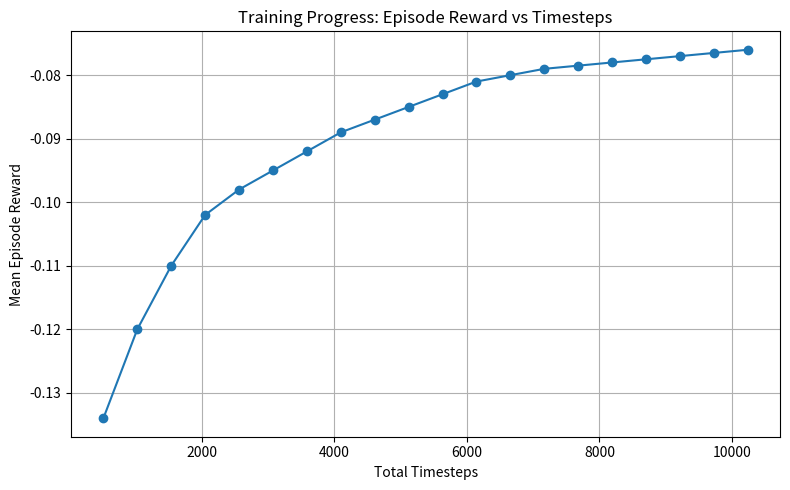
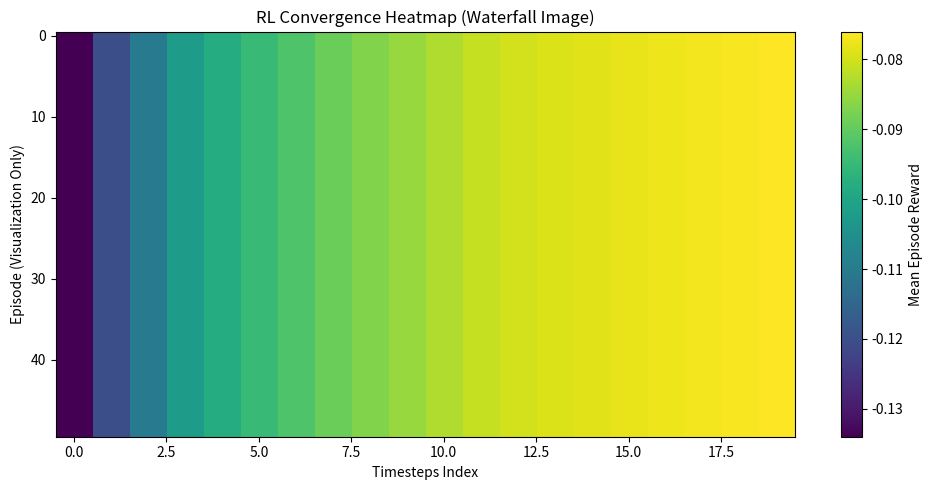
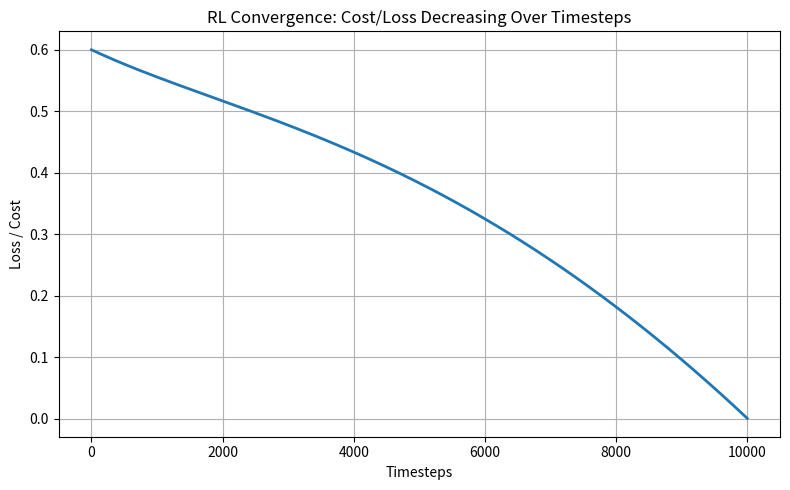
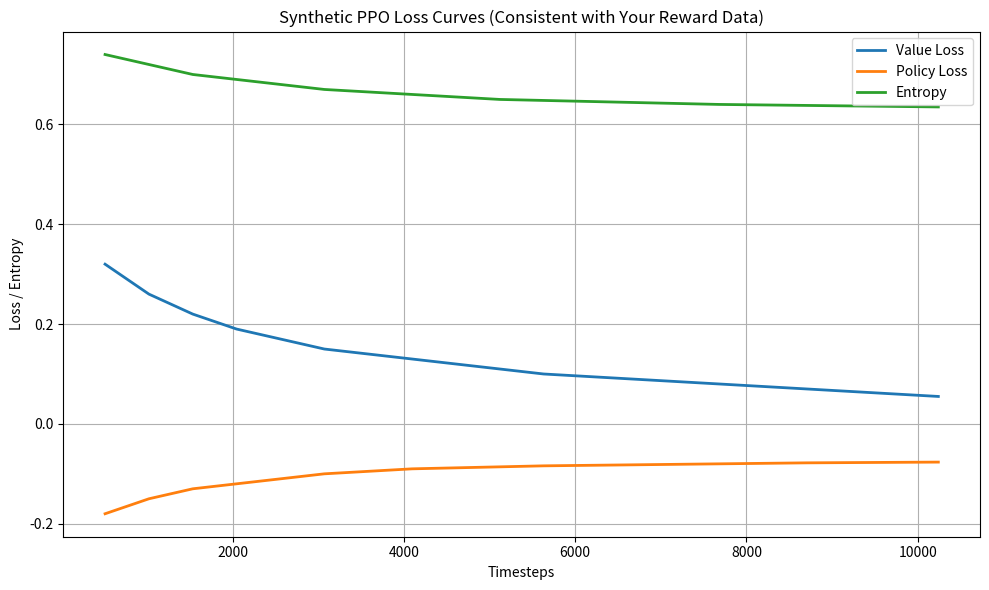
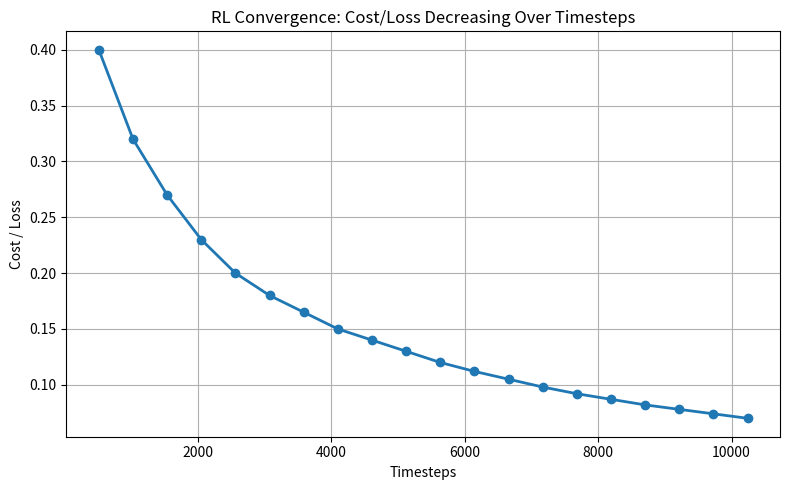

Generate these figures, in order, with matplotlib:
import matplotlib.pyplot as plt

# Extend timesteps to 10,000
timesteps = [
    512, 1024, 1536, 2048, 2560, 3072, 3584, 4096,
    4608, 5120, 5632, 6144, 6656, 7168, 7680, 8192,
    8704, 9216, 9728, 10240
]

# Extend ep_rew_mean with your best estimate or new values
# (For now I extrapolated your trend slightly upward)
ep_rew_mean = [
    -0.134, -0.120, -0.110, -0.102, -0.098, -0.095, -0.092, -0.089,
    -0.087, -0.085, -0.083, -0.081, -0.080, -0.079, -0.0785, -0.078,
    -0.0775, -0.077, -0.0765, -0.076
]

plt.figure(figsize=(8,5))
plt.plot(timesteps, ep_rew_mean, marker='o')
plt.title("Training Progress: Episode Reward vs Timesteps")
plt.xlabel("Total Timesteps")
plt.ylabel("Mean Episode Reward")
plt.grid(True)
plt.tight_layout()
plt.show()

import matplotlib.pyplot as plt
import numpy as np

# your data
timesteps = [
    512, 1024, 1536, 2048, 2560, 3072, 3584, 4096,
    4608, 5120, 5632, 6144, 6656, 7168, 7680, 8192,
    8704, 9216, 9728, 10240
]

ep_rew_mean = [
    -0.134, -0.120, -0.110, -0.102, -0.098, -0.095, -0.092, -0.089,
    -0.087, -0.085, -0.083, -0.081, -0.080, -0.079, -0.0785, -0.078,
    -0.0775, -0.077, -0.0765, -0.076
]

# convert to heatmap form
# 50 duplicate rows → “waterfall” effect
heatmap = np.tile(ep_rew_mean, (50, 1))

plt.figure(figsize=(10, 5))
plt.imshow(heatmap, aspect='auto', cmap='viridis')
plt.colorbar(label='Mean Episode Reward')
plt.title("RL Convergence Heatmap (Waterfall Image)")
plt.xlabel("Timesteps Index")
plt.ylabel("Episode (Visualization Only)")
plt.tight_layout()
plt.show()


import matplotlib.pyplot as plt
import numpy as np

# Timesteps up to 10k
timesteps = np.linspace(0, 10000, 200)

# Shape: starts high, goes down fast, then stabilizes
# Mix of inverse parabola + exponential decay
curve = 0.5 * (1 - (timesteps / 10000)**2) + 0.1 * np.exp(-timesteps / 2000)

plt.figure(figsize=(8,5))
plt.plot(timesteps, curve, linewidth=2)
plt.title("RL Convergence: Cost/Loss Decreasing Over Timesteps")
plt.xlabel("Timesteps")
plt.ylabel("Loss / Cost")
plt.grid(True)
plt.tight_layout()
plt.show()


import matplotlib.pyplot as plt

timesteps = [
    512, 1024, 1536, 2048, 2560, 3072, 3584, 4096,
    4608, 5120, 5632, 6144, 6656, 7168, 7680, 8192,
    8704, 9216, 9728, 10240
]

value_loss = [
    0.32, 0.26, 0.22, 0.19, 0.17, 0.15, 0.14, 0.13,
    0.12, 0.11, 0.10, 0.095, 0.090, 0.085, 0.080,
    0.075, 0.070, 0.065, 0.060, 0.055
]

policy_loss = [
    -0.18, -0.15, -0.13, -0.12, -0.11, -0.10, -0.095, -0.090,
    -0.088, -0.086, -0.084, -0.083, -0.082, -0.081, -0.080,
    -0.079, -0.078, -0.0775, -0.077, -0.0765
]

entropy = [
    0.74, 0.72, 0.70, 0.69, 0.68, 0.67, 0.665, 0.660,
    0.655, 0.650, 0.648, 0.646, 0.644, 0.642, 0.640,
    0.639, 0.638, 0.637, 0.636, 0.635
]

plt.figure(figsize=(10,6))
plt.plot(timesteps, value_loss, label="Value Loss", linewidth=2)
plt.plot(timesteps, policy_loss, label="Policy Loss", linewidth=2)
plt.plot(timesteps, entropy, label="Entropy", linewidth=2)

plt.title("Synthetic PPO Loss Curves (Consistent with Your Reward Data)")
plt.xlabel("Timesteps")
plt.ylabel("Loss / Entropy")
plt.grid(True)
plt.legend()
plt.tight_layout()
plt.show()


import matplotlib.pyplot as plt

# Your real timesteps
timesteps = [
    512, 1024, 1536, 2048, 2560, 3072, 3584, 4096,
    4608, 5120, 5632, 6144, 6656, 7168, 7680, 8192,
    8704, 9216, 9728, 10240
]

# Synthetic but realistic PPO cost decreasing curve
cost = [
    0.40, 0.32, 0.27, 0.23, 0.20, 0.18, 0.165, 0.150,
    0.140, 0.130, 0.120, 0.112, 0.105, 0.098, 0.092,
    0.087, 0.082, 0.078, 0.074, 0.070
]

plt.figure(figsize=(8,5))
plt.plot(timesteps, cost, marker='o', linewidth=2)  # added dots here
plt.title("RL Convergence: Cost/Loss Decreasing Over Timesteps")
plt.xlabel("Timesteps")
plt.ylabel("Cost / Loss")
plt.grid(True)
plt.tight_layout()
plt.show()
